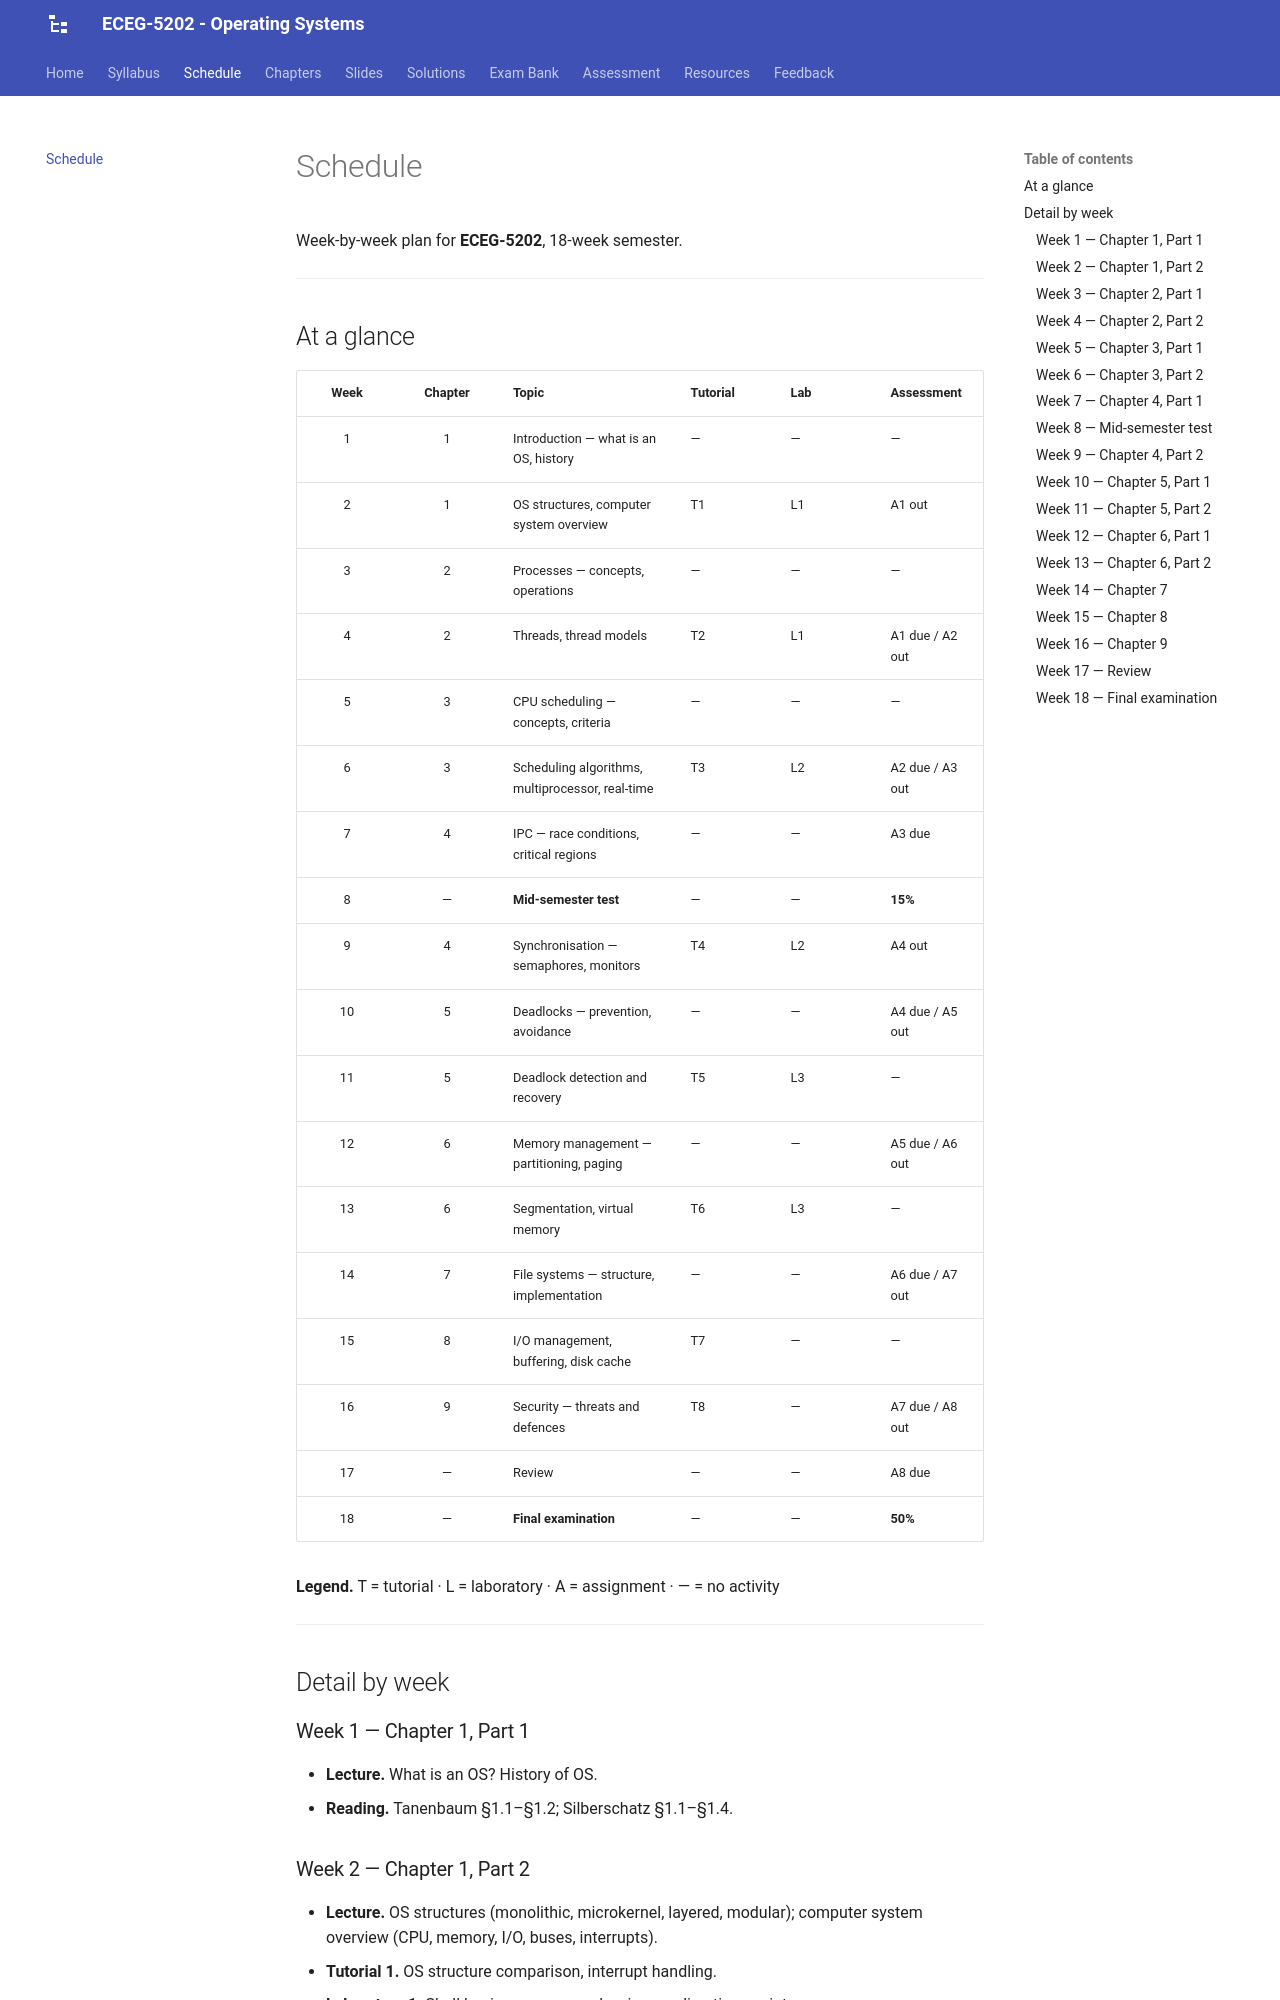

repository: Tesfamichael-G/ECEG-5202-Operating-Systems · page: schedule/index.html · generator: mkdocs

# Schedule

Week-by-week plan for **ECEG-5202**, 18-week semester.

---

## At a glance

| Week | Chapter | Topic | Tutorial | Lab | Assessment |
|:---:|:---:|---|---|---|---|
| 1 | 1 | Introduction — what is an OS, history | — | — | — |
| 2 | 1 | OS structures, computer system overview | T1 | L1 | A1 out |
| 3 | 2 | Processes — concepts, operations | — | — | — |
| 4 | 2 | Threads, thread models | T2 | L1 | A1 due / A2 out |
| 5 | 3 | CPU scheduling — concepts, criteria | — | — | — |
| 6 | 3 | Scheduling algorithms, multiprocessor, real-time | T3 | L2 | A2 due / A3 out |
| 7 | 4 | IPC — race conditions, critical regions | — | — | A3 due |
| 8 | — | **Mid-semester test** | — | — | **15%** |
| 9 | 4 | Synchronisation — semaphores, monitors | T4 | L2 | A4 out |
| 10 | 5 | Deadlocks — prevention, avoidance | — | — | A4 due / A5 out |
| 11 | 5 | Deadlock detection and recovery | T5 | L3 | — |
| 12 | 6 | Memory management — partitioning, paging | — | — | A5 due / A6 out |
| 13 | 6 | Segmentation, virtual memory | T6 | L3 | — |
| 14 | 7 | File systems — structure, implementation | — | — | A6 due / A7 out |
| 15 | 8 | I/O management, buffering, disk cache | T7 | — | — |
| 16 | 9 | Security — threats and defences | T8 | — | A7 due / A8 out |
| 17 | — | Review | — | — | A8 due |
| 18 | — | **Final examination** | — | — | **50%** |

**Legend.** T = tutorial · L = laboratory · A = assignment · — = no activity

---

## Detail by week

### Week 1 — Chapter 1, Part 1

- **Lecture.** What is an OS? History of OS.
- **Reading.** Tanenbaum §1.1–§1.2; Silberschatz §1.1–§1.4.

### Week 2 — Chapter 1, Part 2

- **Lecture.** OS structures (monolithic, microkernel, layered, modular); computer system overview (CPU, memory, I/O, buses, interrupts).
- **Tutorial 1.** OS structure comparison, interrupt handling.
- **Laboratory 1.** Shell basics — commands, pipes, redirection, scripts.
- **Assignment 1** released.

### Week 3 — Chapter 2, Part 1

- **Lecture.** Process concepts — process states, PCB, context switching.
- **Reading.** Tanenbaum §2.1; Silberschatz §3.1–§3.2.
